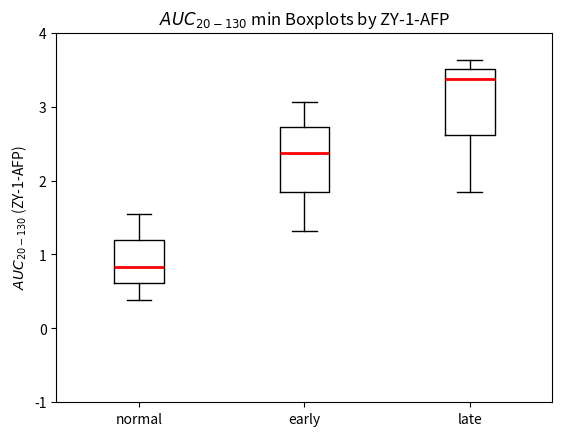

This figure's Python source:
import matplotlib.pyplot as plt
import numpy as np

# 样本数据，分别对应早期，晚期和正常阶段
normal = np.array([0.382889603,0.832718635, 1.544960237]) 
early = np.array([1.310546875,2.373325893, 3.064831804])
late = np.array([1.842225176,3.377299002, 3.633663366])

data = [normal, early, late]
labels = ['normal', 'early', 'late']

# 创建一个图形实例和轴实例
fig, ax = plt.subplots()
# 创建带有标签和标题的箱线图
# 设置whis参数为1.5，表示须线延伸至四分位数范围的1.5倍
# 设置showfliers参数为True，表示显示最小值和最大值
# 设置medianprops参数为一个字典，表示设置中线的颜色和宽度
# whiskerprops = dict(linestyle='--', color='black', linewidth=2, dash_capstyle='butt', dash_joinstyle='miter', dashes=(1, 2))
ax.boxplot(data, whis=1.0, showfliers=False, medianprops=dict(color='red', linewidth=2))
ax.set_xticklabels(labels)
ax.set_title('$AUC_{20-130}$ min Boxplots by ZY-1-AFP')
ax.set_ylabel('$AUC_{20-130}$ (ZY-1-AFP)')

# 通过调整Y轴范围来限制须线的长度
ax.set_ylim([-1, 4])  # 根据数据范围调整，这里设置为[-1, 4]，根据实际情况调整


plt.show()